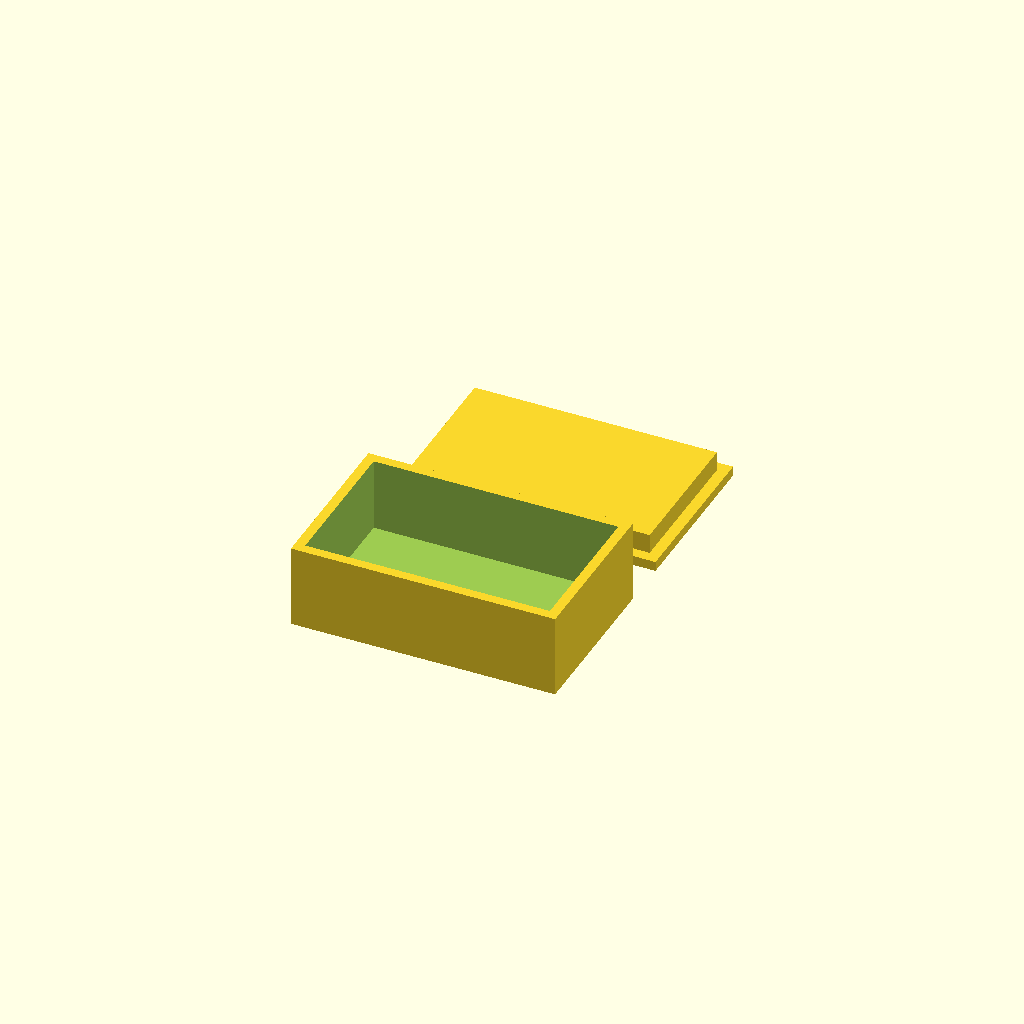
Cell 1: rendered with the file's own defaults.
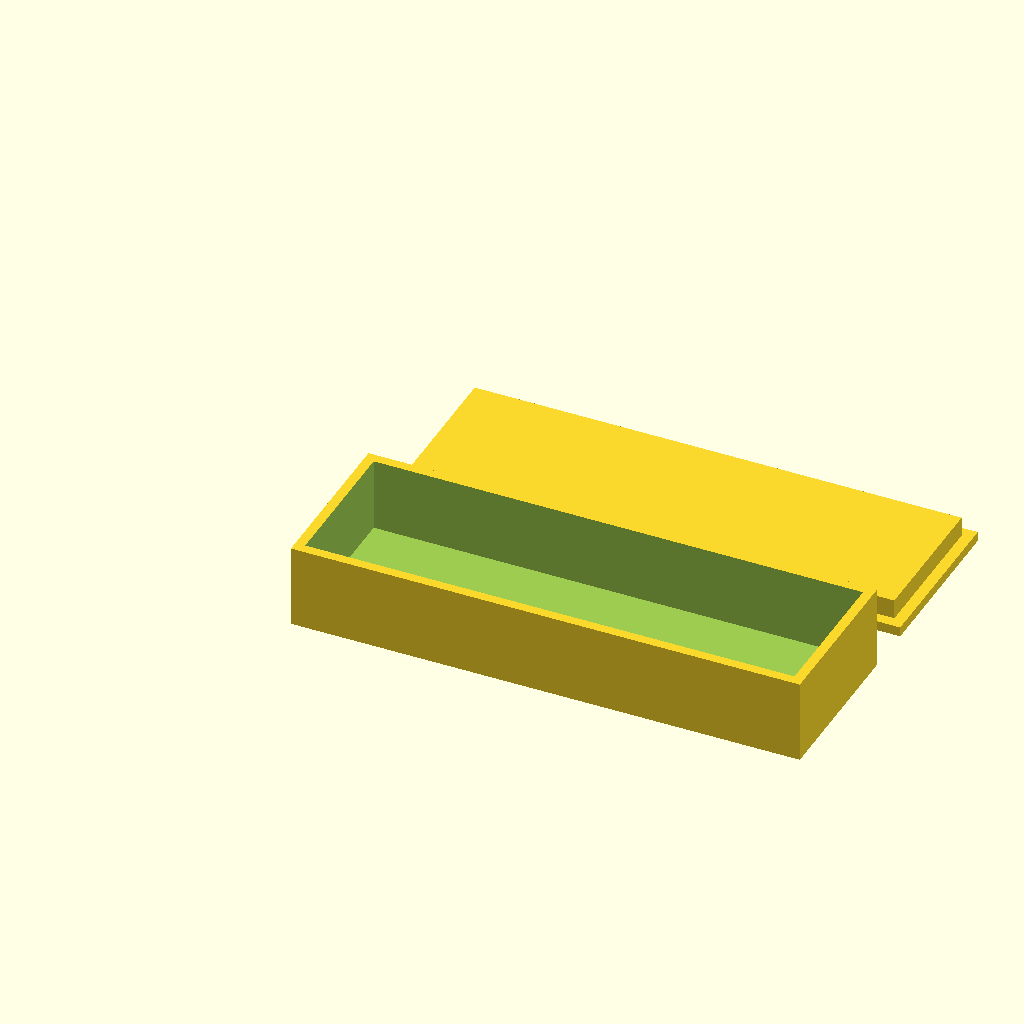
Cell 2 — il set to 100, the other parameters unchanged.
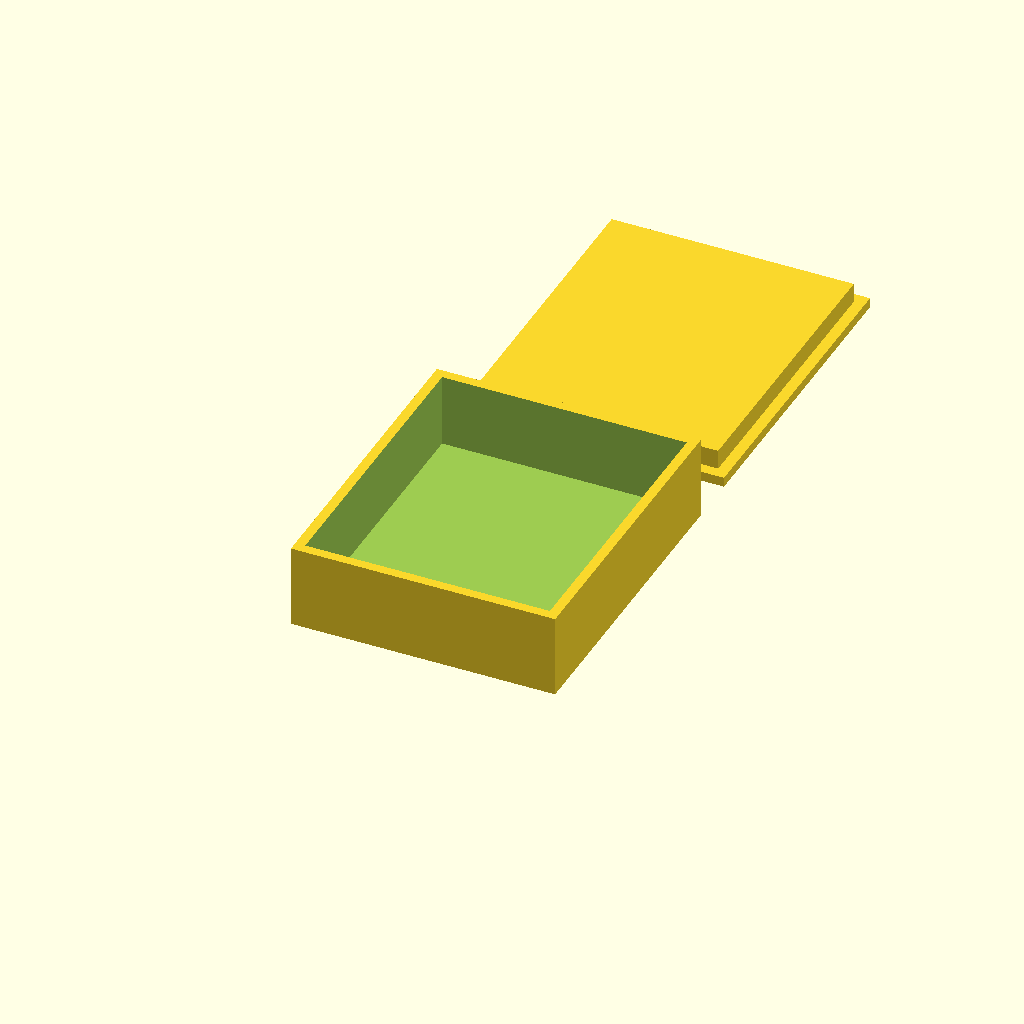
Cell 3: iw = 60 (everything else at default).
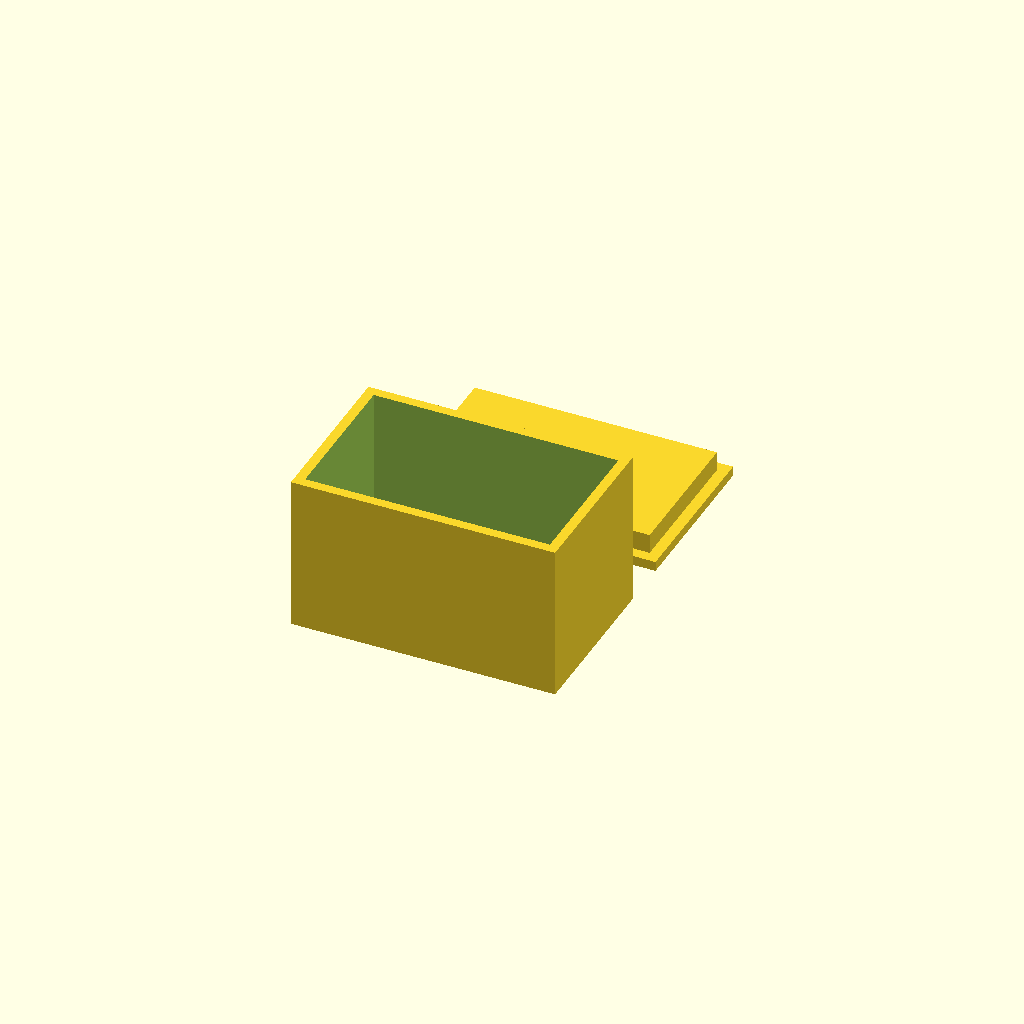
Cell 4: the same model with ih = 30.
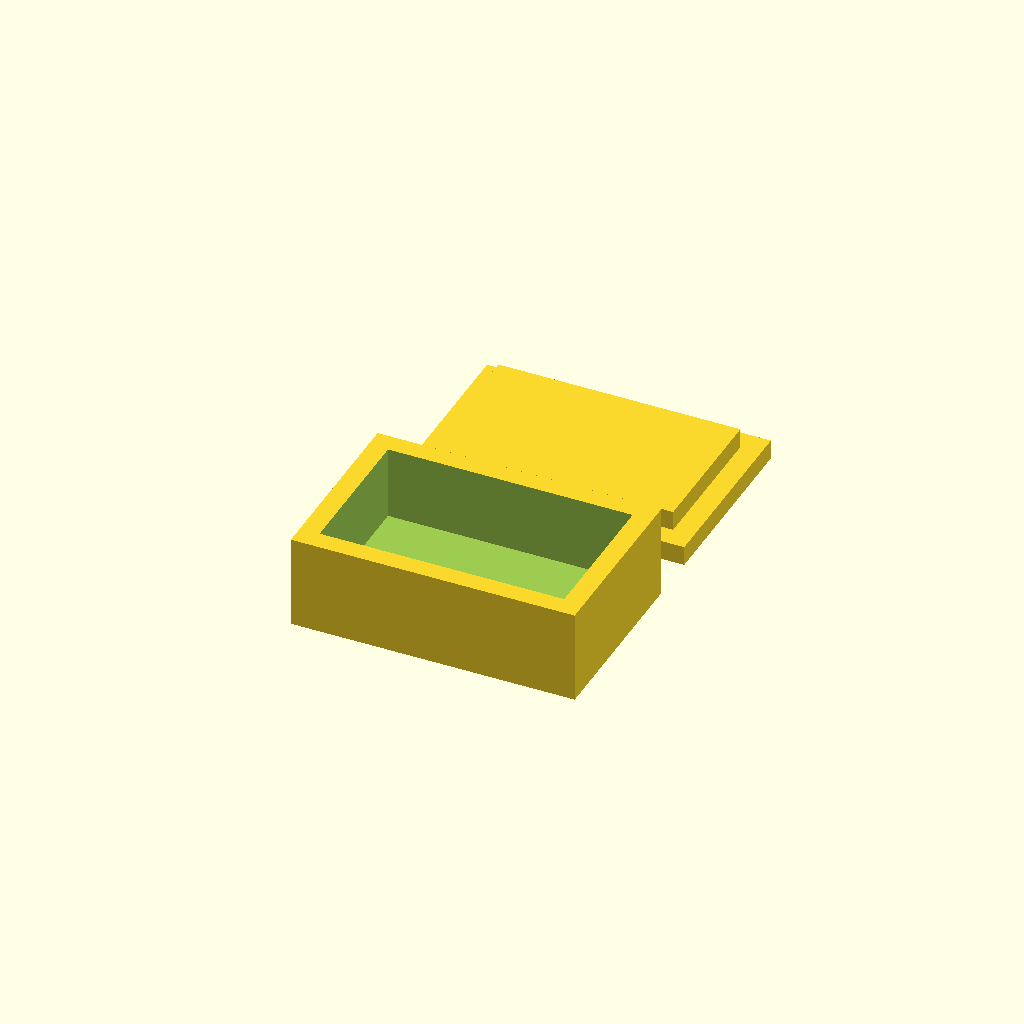
Cell 5: wall = 4 (everything else at default).
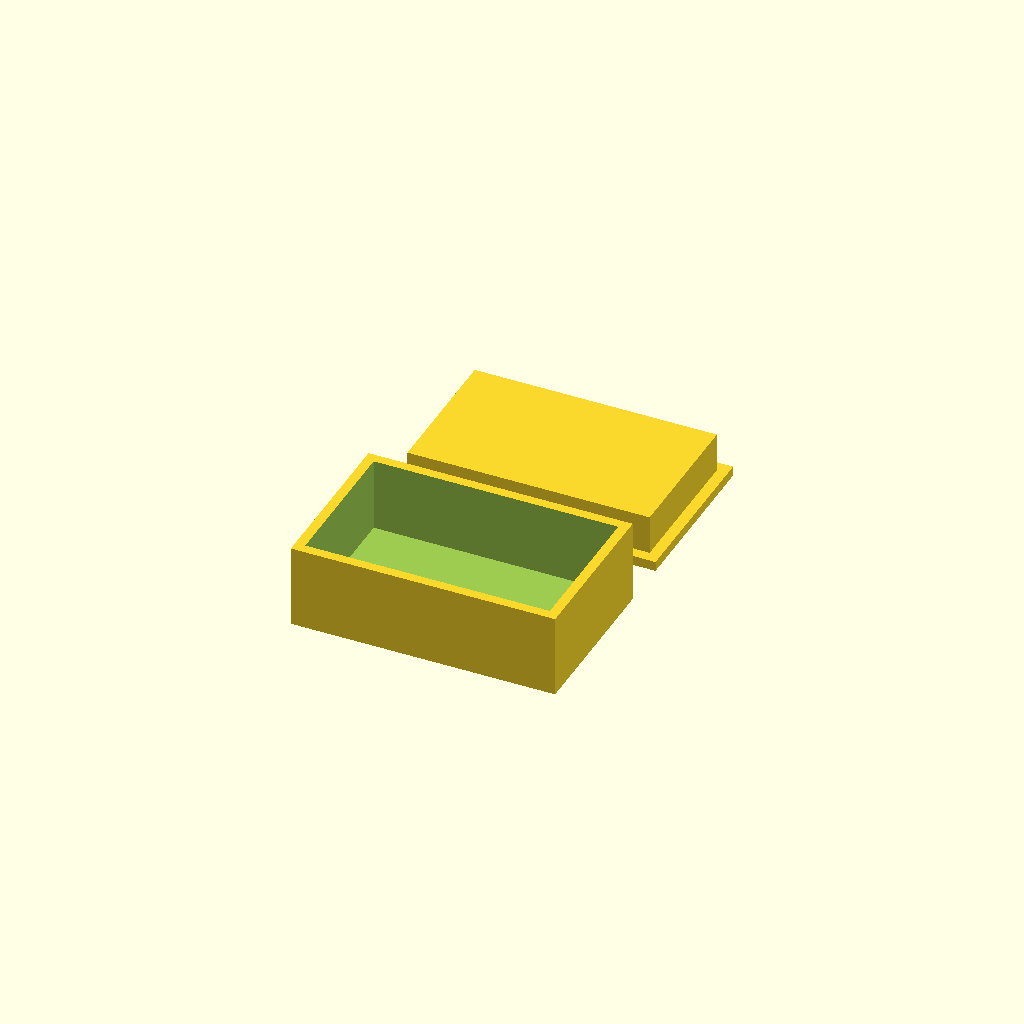
Cell 6: lip = 8 (everything else at default).
All cells are drawn from one camera (rotation 55°, 0°, 25°, orthographic, colour scheme Cornfield), so only the parameter changes between them.
The OpenSCAD source (bench/results/sm-template-r8/code/template_qwen2.5-coder_7b/enclosure_box_and_lid_s7_a0.scad):
// Box with a press-fit lid - a hollow rectangular box (open top) and a separate lid whose plug
// drops into the opening. The two parts are laid side by side. NOVEL general part.
//
// @desc hollow box with a separate press-fit lid
// @prompt Design a small box with a lid in OpenSCAD: an inner space {il} by {iw} by {ih} mm with {wall} mm walls, and a separate lid whose plug drops {lip} mm into the opening. Lay the two parts side by side. Reply with a single complete OpenSCAD file.
// @param il   inner length, mm     [20:80]
// @param iw   inner width, mm      [20:60]
// @param ih   inner height, mm     [10:50]
// @param wall wall thickness, mm   [1.6:4]
// @param lip  lid plug depth, mm   [3:10]

il   = 50;
iw   = 30;
ih   = 15;
wall = 2;
lip  = 4;

$fn = 32;

ol = il + 2 * wall;
ow = iw + 2 * wall;

module box() {
    difference() {
        cube([ol, ow, ih + wall]);
        translate([wall, wall, wall]) cube([il, iw, ih + 1]);   // open-top cavity
    }
}

module lid() {
    cl = il - 0.5;                 // plug: 0.25 mm clearance per side
    cw = iw - 0.5;
    union() {
        cube([ol, ow, wall]);                                    // top plate, full footprint
        translate([(ol - cl) / 2, (ow - cw) / 2, 0])
            cube([cl, cw, wall + lip]);                          // plug (overlaps the plate -> one solid)
    }
}

box();
translate([0, ow + 10, 0]) lid();
Parameter table extracted from the source (name, type, default, range or options):
il: number, default 50
iw: number, default 30
ih: number, default 15
wall: number, default 2
lip: number, default 4
